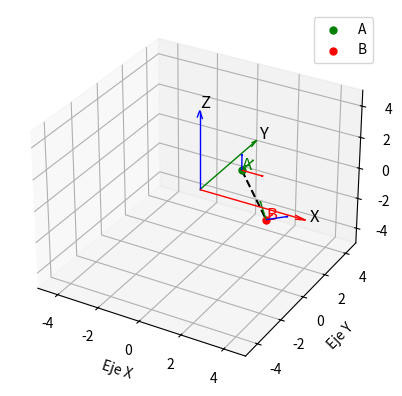

Reproduce this figure in Python.
import matplotlib.pyplot as plt
from mpl_toolkits.mplot3d import Axes3D
import numpy as np

def crear_plot():
    fig = plt.figure()
    ax = fig.add_subplot(111, projection='3d')
    # Graficar las flechas de los ejes principales
    ax.quiver(0, 0, 0, 5, 0, 0, color='r', linewidth=1, arrow_length_ratio=0.1)  # Eje X
    ax.quiver(0, 0, 0, 0, 5, 0, color='g', linewidth=1, arrow_length_ratio=0.1)  # Eje Y
    ax.quiver(0, 0, 0, 0, 0, 5, color='b', linewidth=1, arrow_length_ratio=0.1)  # Eje Z

    # Etiquetas de los ejes
    ax.text(5.2, 0, 0, 'X', fontsize=12, color='black')
    ax.text(0, 5.2, 0, 'Y', fontsize=12, color='black')
    ax.text(0, 0, 5.2, 'Z', fontsize=12, color='black')

    # Configurar los límites de los ejes
    plot_limit_inf = 5
    plot_limit_sup = 5
    ax.set_xlim(-plot_limit_inf, plot_limit_sup)
    ax.set_ylim(-plot_limit_inf, plot_limit_sup)
    ax.set_zlim(-plot_limit_inf, plot_limit_sup)

    # Configurar los ejes
    ax.set_xlabel('Eje X')
    ax.set_ylabel('Eje Y')
    ax.set_zlabel('Eje Z')
    return fig, ax

def trasladar_y_rotar_ejes(tras_m, rot_m, eje_x, eje_y, eje_z):
    rot_eje_x = tras_m @ rot_m @ eje_x
    rot_eje_y = tras_m @ rot_m @ eje_y
    rot_eje_z = tras_m @ rot_m @ eje_z
    return rot_eje_x, rot_eje_y, rot_eje_z

# Crear la figura
fig, ax = crear_plot()

# Definir el punto inicial en 3D
x1, y1, z1 = 2, 0, 2
P1 = np.array([x1, y1, z1, 1])  # Punto inicial en coordenadas homogéneas

eje_x = np.array([1, 0, 0, 0])
eje_y = np.array([0, 1, 0, 0])
eje_z = np.array([0, 0, 1, 0])

# Definir el vector de traslación en 3D
sx, sy, sz = 1, -1, -2
tras_m = np.array([
    [1, 0, 0, sx],
    [0, 1, 0, sy],
    [0, 0, 1, sz],
    [0, 0, 0, 1]
])  # Matriz de traslación en 3D

# Ángulos de rotación
#ang_z, ang_y, ang_x= 30, 45, 60
ang_z, ang_y, ang_x= 60, 45, 60

# Definir la matriz de rotación en 3D
alpha_z = np.radians(ang_z)
beta_y = np.radians(ang_y)
gamma_x = np.radians(ang_x)

rot_z = np.array([
    [np.cos(alpha_z), -np.sin(alpha_z), 0, sx],
    [np.sin(alpha_z), np.cos(alpha_z), 0, sy],
    [0, 0, 1, sz],
    [0, 0, 0, 1]
])  # Matriz de rotación en Z
print(rot_z)

rot_x = np.array([
    [1, 0, 0, 0],
    [0, np.cos(gamma_x), -np.sin(gamma_x), 0],
    [0, np.sin(gamma_x), np.cos(gamma_x), 0],
    [0, 0, 0, 1]
])  # Matriz de rotación en X
print(rot_x)

rot_y = np.array([
    [np.cos(beta_y), 0, np.sin(beta_y), 0],
    [0, 1, 0, 0],
    [-np.sin(beta_y), 0, np.cos(beta_y), 0],
    [0, 0, 0, 1]
])  # Matriz de rotación en Y
print(rot_y)

# Definir la matriz de rotación total
rot_m = rot_z @ rot_x @ rot_y
#print(rot_m)

# Aplicar la rotación y traslación al punto
P2 = rot_m @ P1

# Dibujar el punto inicial
ax.scatter(x1, y1, z1, color='green', s=25, label='A')
ax.text(x1, y1, z1, 'A', color='green', fontsize=12)

# Dibujar ejes en el punto inicial (trasladados, pero no rotados)
tras_eje_x = tras_m @ eje_x
tras_eje_y = tras_m @ eje_y
tras_eje_z = tras_m @ eje_z
ax.quiver(P1[0], P1[1], P1[2], tras_eje_x[0], tras_eje_x[1], tras_eje_x[2], color='r', linewidth=1, arrow_length_ratio=0.1)  # Eje X inicial trasladado
ax.quiver(P1[0], P1[1], P1[2], tras_eje_y[0], tras_eje_y[1], tras_eje_y[2], color='g', linewidth=1, arrow_length_ratio=0.1)  # Eje Y inicial trasladado
ax.quiver(P1[0], P1[1], P1[2], tras_eje_z[0], tras_eje_z[1], tras_eje_z[2], color='b', linewidth=1, arrow_length_ratio=0.1)  # Eje Z inicial trasladado

# Dibujar el punto final
ax.scatter(P2[0], P2[1], P2[2], color='red', s=25, label='B')
ax.text(P2[0], P2[1], P2[2], 'B', color='red', fontsize=12)

# Dibujar ejes trasladados y rotados
rot_eje_x1, rot_eje_y1, rot_eje_z1 = trasladar_y_rotar_ejes(tras_m, rot_m, eje_x, eje_y, eje_z)
ax.quiver(P2[0], P2[1], P2[2], rot_eje_x1[0], rot_eje_x1[1], rot_eje_x1[2], color='r', linewidth=1, arrow_length_ratio=0.1)  # Eje X
ax.quiver(P2[0], P2[1], P2[2], rot_eje_y1[0], rot_eje_y1[1], rot_eje_y1[2], color='g', linewidth=1, arrow_length_ratio=0.1)  # Eje Y
ax.quiver(P2[0], P2[1], P2[2], rot_eje_z1[0], rot_eje_z1[1], rot_eje_z1[2], color='b', linewidth=1, arrow_length_ratio=0.1)  # Eje Z

# Dibujar las líneas que conectan los puntos
ax.plot([x1, P2[0]], [y1, P2[1]], [z1, P2[2]], color='black', linestyle='dashed')

# Imprimir resultados
print("Resultados de la transformación:")
print(f'Matriz de rotación: \n{np.round(rot_m,2)}')
print(f"Punto inicial (x, y, z): ({P1[0]:.2f}, {P1[1]:.2f}, {P1[2]:.2f})")
print(f"Punto final (x, y, z): ({P2[0]:.2f}, {P2[1]:.2f}, {P2[2]:.2f})")

# Mostrar la leyenda
plt.legend()
plt.show()